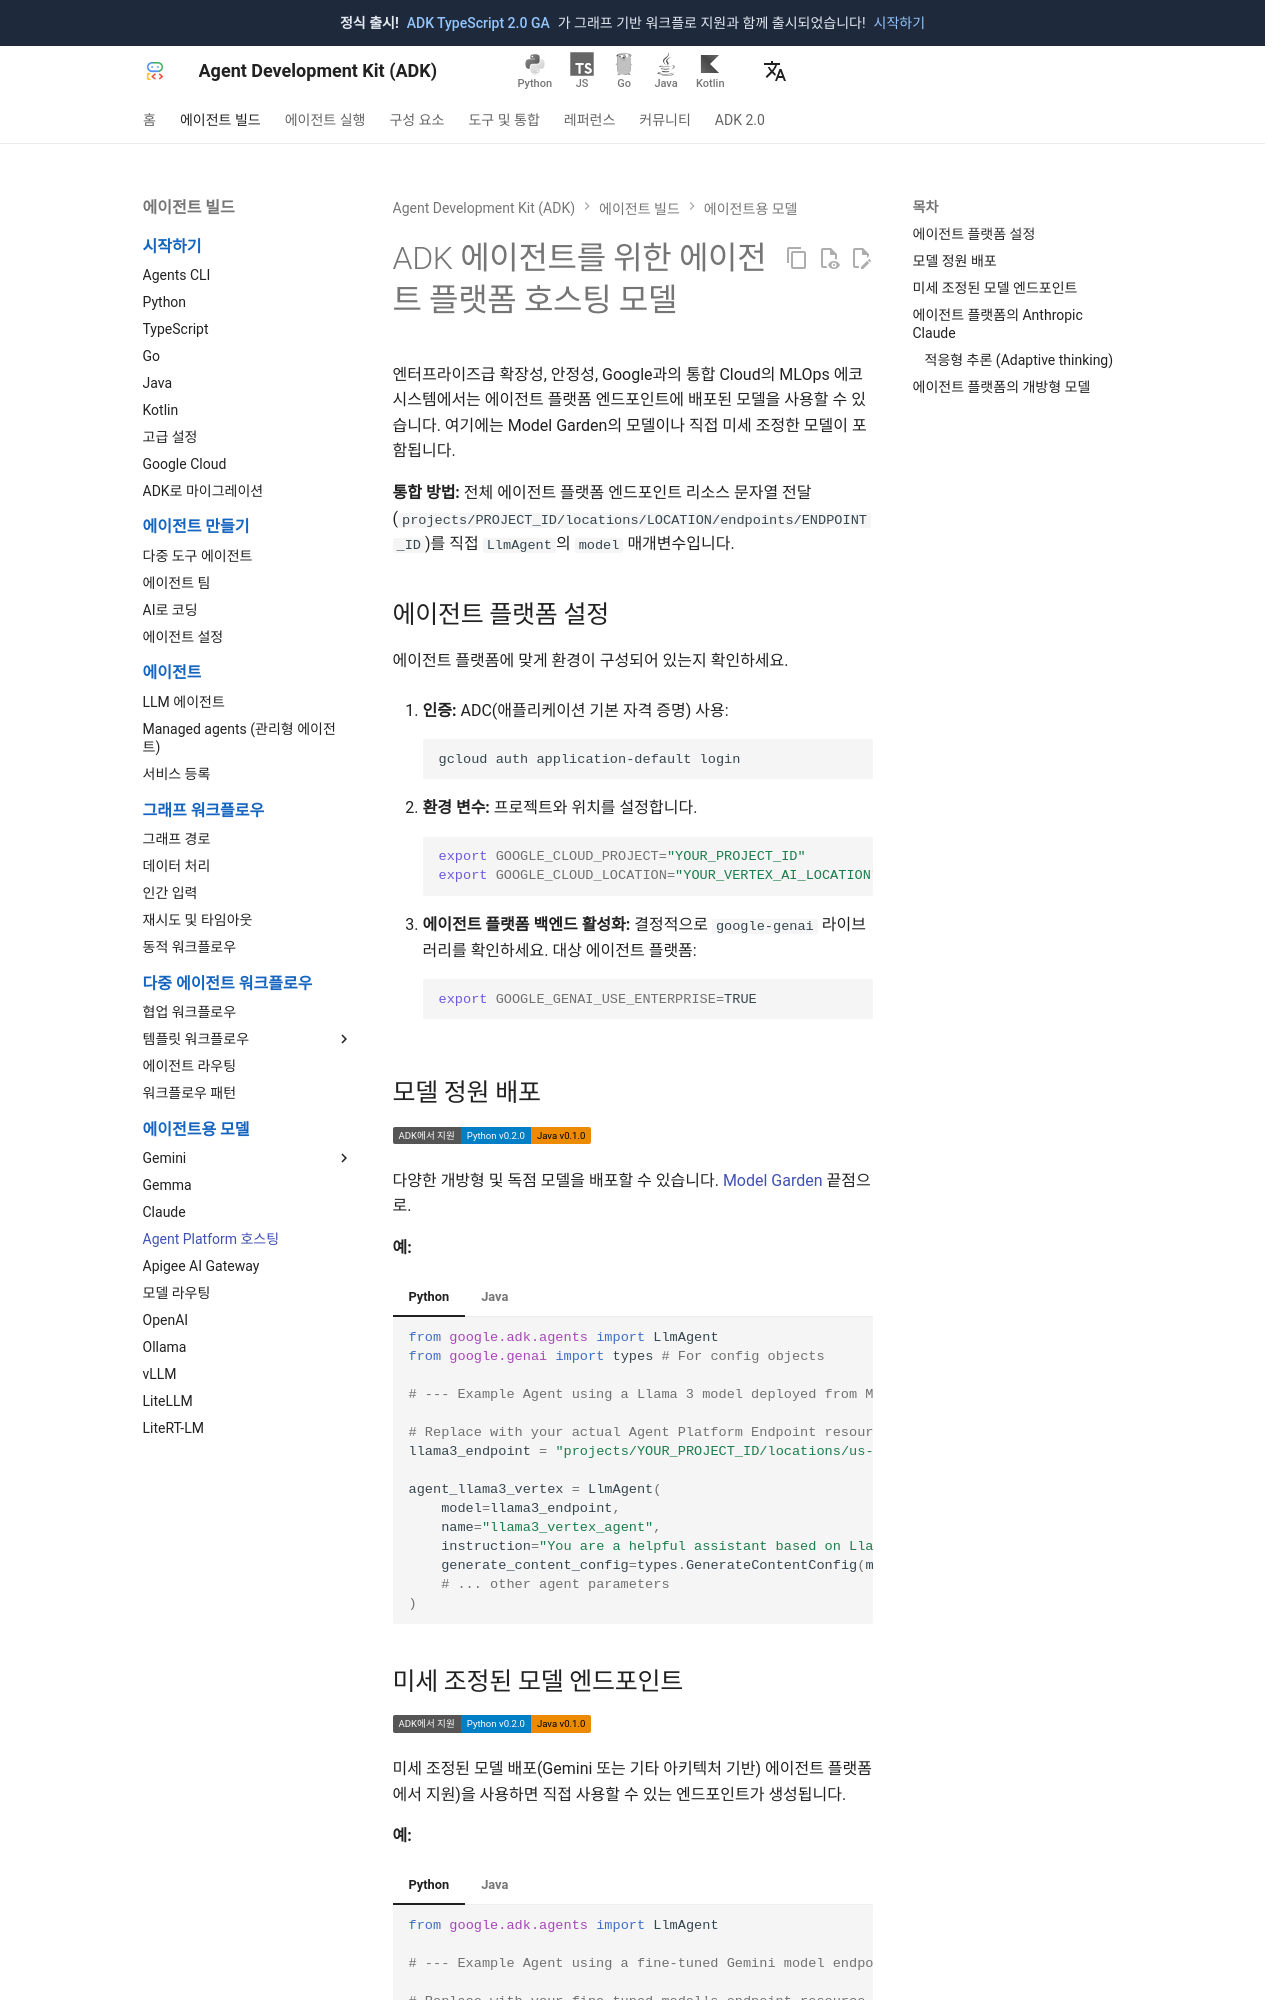

repository: adk-labs/adk-docs · page: ko/agents/models/agent-platform/index.html · generator: mkdocs

# ADK 에이전트를 위한 에이전트 플랫폼 호스팅 모델

엔터프라이즈급 확장성, 안정성, Google과의 통합
Cloud의 MLOps 에코시스템에서는 에이전트 플랫폼 엔드포인트에 배포된 모델을 사용할 수 있습니다.
여기에는 Model Garden의 모델이나 직접 미세 조정한 모델이 포함됩니다.

**통합 방법:** 전체 에이전트 플랫폼 엔드포인트 리소스 문자열 전달
(`projects/PROJECT_ID/locations/LOCATION/endpoints/ENDPOINT_ID`)를 직접
`LlmAgent`의 `model` 매개변수입니다.

## 에이전트 플랫폼 설정

에이전트 플랫폼에 맞게 환경이 구성되어 있는지 확인하세요.

1. **인증:** ADC(애플리케이션 기본 자격 증명) 사용:

    ```shell
    gcloud auth application-default login
    ```

2. **환경 변수:** 프로젝트와 위치를 설정합니다.

    ```shell
    export GOOGLE_CLOUD_PROJECT="YOUR_PROJECT_ID"
    export GOOGLE_CLOUD_LOCATION="YOUR_VERTEX_AI_LOCATION" # e.g., us-central1
    ```

3. **에이전트 플랫폼 백엔드 활성화:** 결정적으로 `google-genai` 라이브러리를 확인하세요.
   대상 에이전트 플랫폼:

    ```shell
    export GOOGLE_GENAI_USE_ENTERPRISE=TRUE
    ```

## 모델 정원 배포

<div class="language-support-tag">
    <span class="lst-supported">ADK에서 지원</span><span class="lst-python">Python v0.2.0</span><span class="lst-java">Java v0.1.0</span>
</div>

다양한 개방형 및 독점 모델을 배포할 수 있습니다.
[Model Garden](https://console.cloud.google.com/vertex-ai/model-garden)
끝점으로.

**예:**

=== "Python"

    ```python
    from google.adk.agents import LlmAgent
    from google.genai import types # For config objects

    # --- Example Agent using a Llama 3 model deployed from Model Garden ---

    # Replace with your actual Agent Platform Endpoint resource name
    llama3_endpoint = "projects/YOUR_PROJECT_ID/locations/us-central1/endpoints/YOUR_LLAMA3_ENDPOINT_ID"

    agent_llama3_vertex = LlmAgent(
        model=llama3_endpoint,
        name="llama3_vertex_agent",
        instruction="You are a helpful assistant based on Llama 3, hosted on Agent Platform.",
        generate_content_config=types.GenerateContentConfig(max_output_tokens=2048),
        # ... other agent parameters
    )
    ```

=== "Java"

    ```java
    import com.google.adk.agents.LlmAgent;
    import com.google.adk.models.Gemini;
    import com.google.genai.types.GenerateContentConfig;

    // ...

    // Replace with your actual Agent Platform Endpoint resource name
    String llama3Endpoint = "projects/YOUR_PROJECT_ID/locations/us-central1/endpoints/YOUR_LLAMA3_ENDPOINT_ID";

    LlmAgent agentLlama3Vertex = LlmAgent.builder()
        .model(Gemini.builder()
            .modelName(llama3Endpoint)
            .build())
        .name("llama3_vertex_agent")
        .instruction("You are a helpful assistant based on Llama 3, hosted on Agent Platform.")
        .generateContentConfig(GenerateContentConfig.builder()
            .maxOutputTokens(2048)
            .build())
        // ... other agent parameters
        .build();
    ```

## 미세 조정된 모델 엔드포인트

<div class="language-support-tag">
    <span class="lst-supported">ADK에서 지원</span><span class="lst-python">Python v0.2.0</span><span class="lst-java">Java v0.1.0</span>
</div>

미세 조정된 모델 배포(Gemini 또는 기타 아키텍처 기반)
에이전트 플랫폼에서 지원)을 사용하면 직접 사용할 수 있는 엔드포인트가 생성됩니다.

**예:**

=== "Python"

    ```python
    from google.adk.agents import LlmAgent

    # --- Example Agent using a fine-tuned Gemini model endpoint ---

    # Replace with your fine-tuned model's endpoint resource name
    finetuned_gemini_endpoint = "projects/YOUR_PROJECT_ID/locations/us-central1/endpoints/YOUR_FINETUNED_ENDPOINT_ID"

    agent_finetuned_gemini = LlmAgent(
        model=finetuned_gemini_endpoint,
        name="finetuned_gemini_agent",
        instruction="You are a specialized assistant trained on specific data.",
        # ... other agent parameters
    )
    ```

=== "Java"

    ```java
    import com.google.adk.agents.LlmAgent;
    import com.google.adk.models.Gemini;

    // ...

    // Replace with your fine-tuned model's endpoint resource name
    String finetunedGeminiEndpoint = "projects/YOUR_PROJECT_ID/locations/us-central1/endpoints/YOUR_FINETUNED_ENDPOINT_ID";

    LlmAgent agentFinetunedGemini = LlmAgent.builder()
        .model(Gemini.builder()
            .modelName(finetunedGeminiEndpoint)
            .build())
        .name("finetuned_gemini_agent")
        .instruction("You are a specialized assistant trained on specific data.")
        // ... other agent parameters
        .build();
    ```
